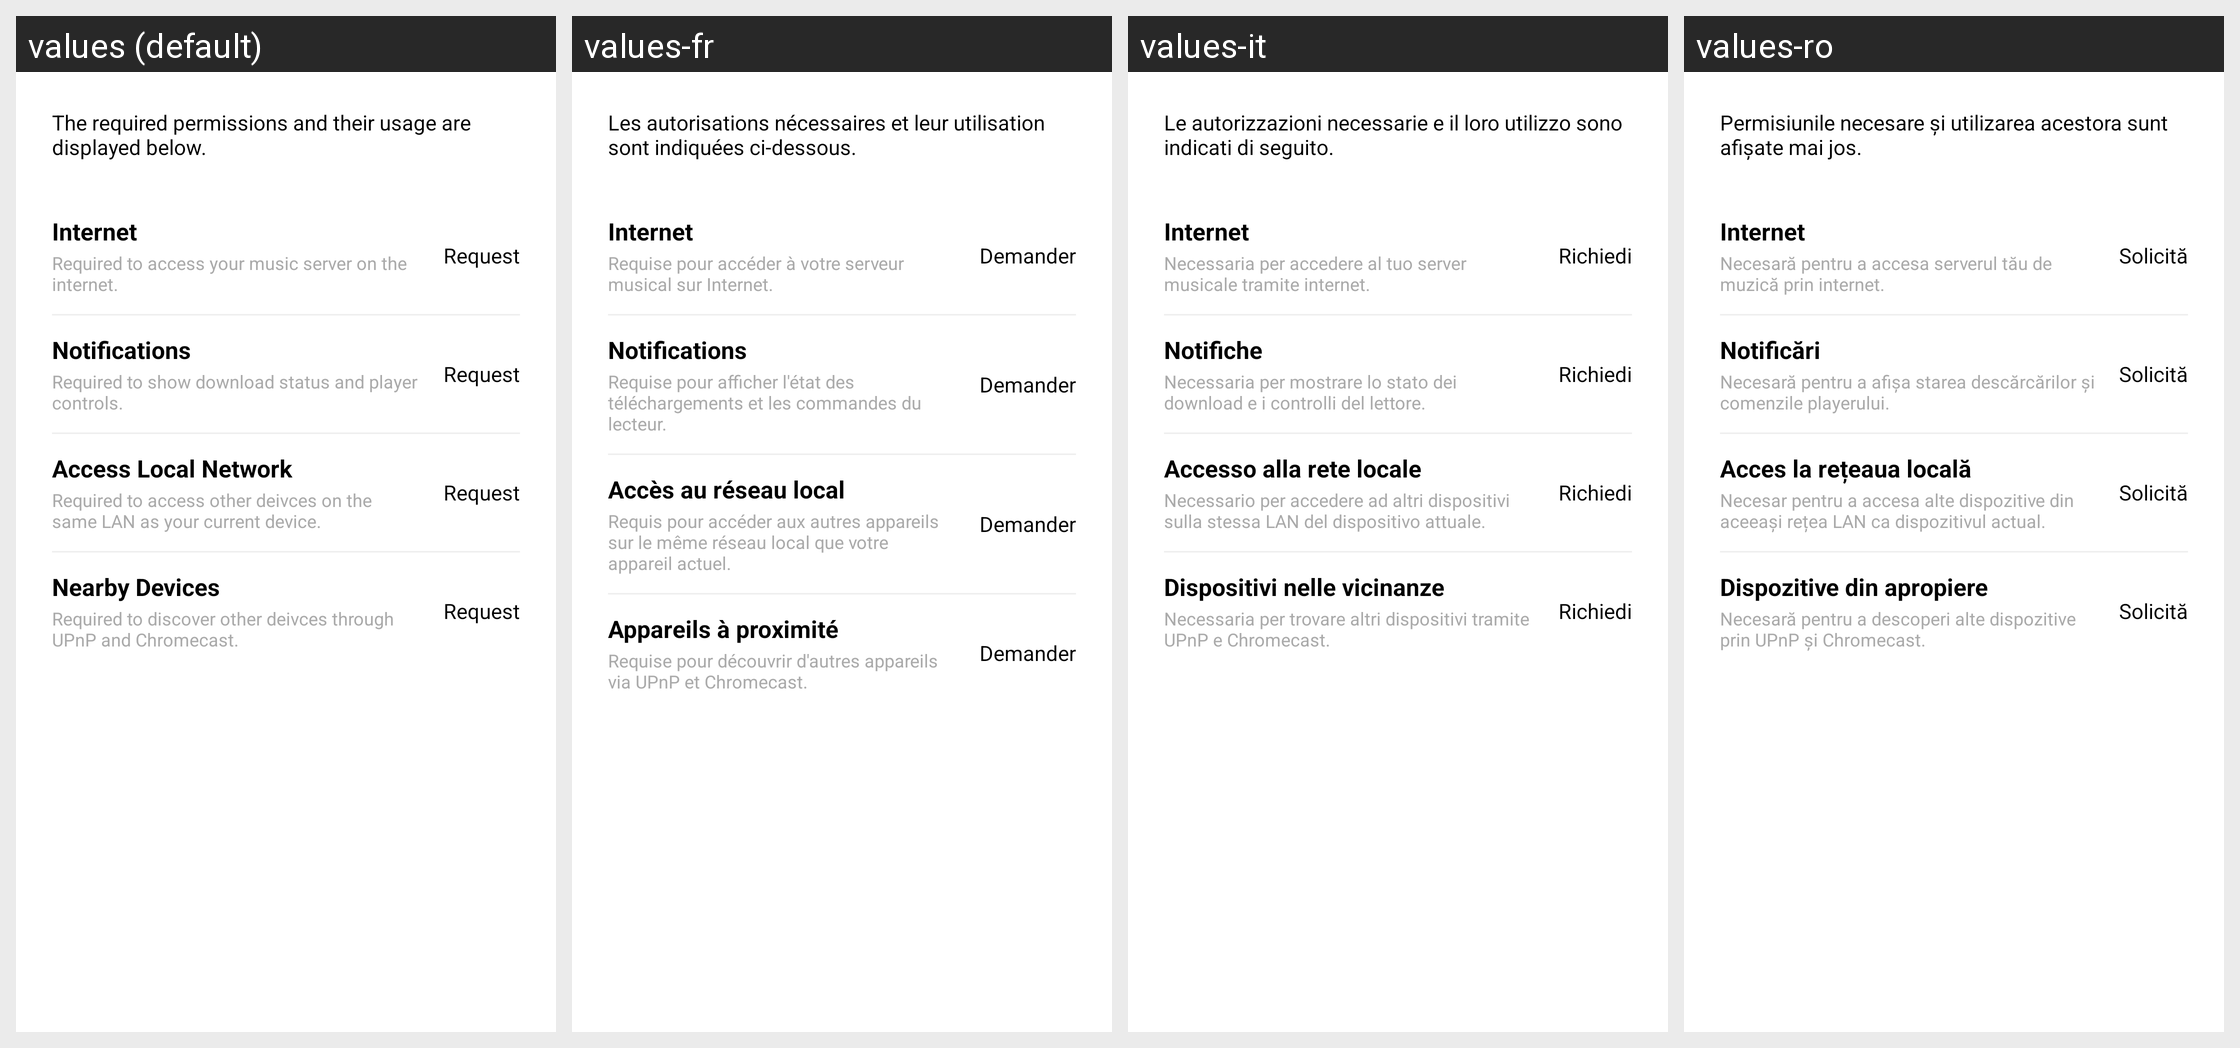

Translations of the strings shown on this Android screen, per locale in the grid:
Android screen res/layout/fragment_login_permission.xml rendered under 4 locales, left to right: values (default), values-fr, values-it, values-ro. Device: Nexus 5 (rendered at 1080×1920; each locale shown at half size, 540×960, under a caption strip naming it); theme AppTheme.SplashScreen.
Other locales in the repository, not shown: values-af, values-am, values-ar, values-as, values-az, values-be, values-bg, values-bn, values-bs, values-ca, values-cs, values-da, values-de, values-el, values-en-rAU, values-en-rCA, values-en-rGB, values-en-rXC, values-es, values-es-rES, values-es-rUS, values-et, values-eu, values-fa, values-fi, values-fr-rCA, values-gl, values-gu, values-hi, values-hr, values-hu, values-hy, values-in, values-is, values-iw, values-ja, values-ka, values-kk, values-km, values-kn, values-ko, values-ky, values-lo, values-lt, values-lv, values-mk, values-ml, values-mn, values-mr, values-ms, values-my, values-nb, values-ne, values-nl, values-or, values-pa, values-pl, values-pt, values-pt-rBR, values-pt-rPT, values-ru, values-si, values-sk, values-sl, values-sq, values-sr, values-sv, values-sw, values-ta, values-te, values-th, values-tl, values-tr, values-uk, values-ur, values-uz, values-vi, values-zh, values-zh-rCN, values-zh-rHK, values-zh-rTW, values-zu.
Strings drawn on this screen, with the default value and each locale's value (text and hints the layout hard-codes, and strings that could not be matched under every locale, appear in the picture but are not listed):

la_perms_description
  values: The required permissions and their usage are displayed below.
  values-fr: Les autorisations nécessaires et leur utilisation sont indiquées ci-dessous.
  values-it: Le autorizzazioni necessarie e il loro utilizzo sono indicati di seguito.
  values-ro: Permisiunile necesare și utilizarea acestora sunt afișate mai jos.

la_perms_internet_title
  values: Internet
  values-fr: Internet
  values-it: Internet
  values-ro: Internet

la_perms_internet_description
  values: Required to access your music server on the internet.
  values-fr: Requise pour accéder à votre serveur musical sur Internet.
  values-it: Necessaria per accedere al tuo server musicale tramite internet.
  values-ro: Necesară pentru a accesa serverul tău de muzică prin internet.

la_perms_status_not_provided
  values: Request
  values-fr: Demander
  values-it: Richiedi
  values-ro: Solicită

la_perms_notifications_title
  values: Notifications
  values-fr: Notifications
  values-it: Notifiche
  values-ro: Notificări

la_perms_notifications_description
  values: Required to show download status and player controls.
  values-fr: Requise pour afficher l'état des téléchargements et les commandes du lecteur.
  values-it: Necessaria per mostrare lo stato dei download e i controlli del lettore.
  values-ro: Necesară pentru a afișa starea descărcărilor și comenzile playerului.

la_perms_access_local_network_title
  values: Access Local Network
  values-fr: Accès au réseau local
  values-it: Accesso alla rete locale
  values-ro: Acces la rețeaua locală

la_perms_access_local_network_description
  values: Required to access other deivces on the same LAN as your current device.
  values-fr: Requis pour accéder aux autres appareils sur le même réseau local que votre appareil actuel.
  values-it: Necessario per accedere ad altri dispositivi sulla stessa LAN del dispositivo attuale.
  values-ro: Necesar pentru a accesa alte dispozitive din aceeași rețea LAN ca dispozitivul actual.

la_perms_nearby_devices_title
  values: Nearby Devices
  values-fr: Appareils à proximité
  values-it: Dispositivi nelle vicinanze
  values-ro: Dispozitive din apropiere

la_perms_nearby_devices_description
  values: Required to discover other deivces through UPnP and Chromecast.
  values-fr: Requise pour découvrir d'autres appareils via UPnP et Chromecast.
  values-it: Necessaria per trovare altri dispositivi tramite UPnP e Chromecast.
  values-ro: Necesară pentru a descoperi alte dispozitive prin UPnP și Chromecast.
